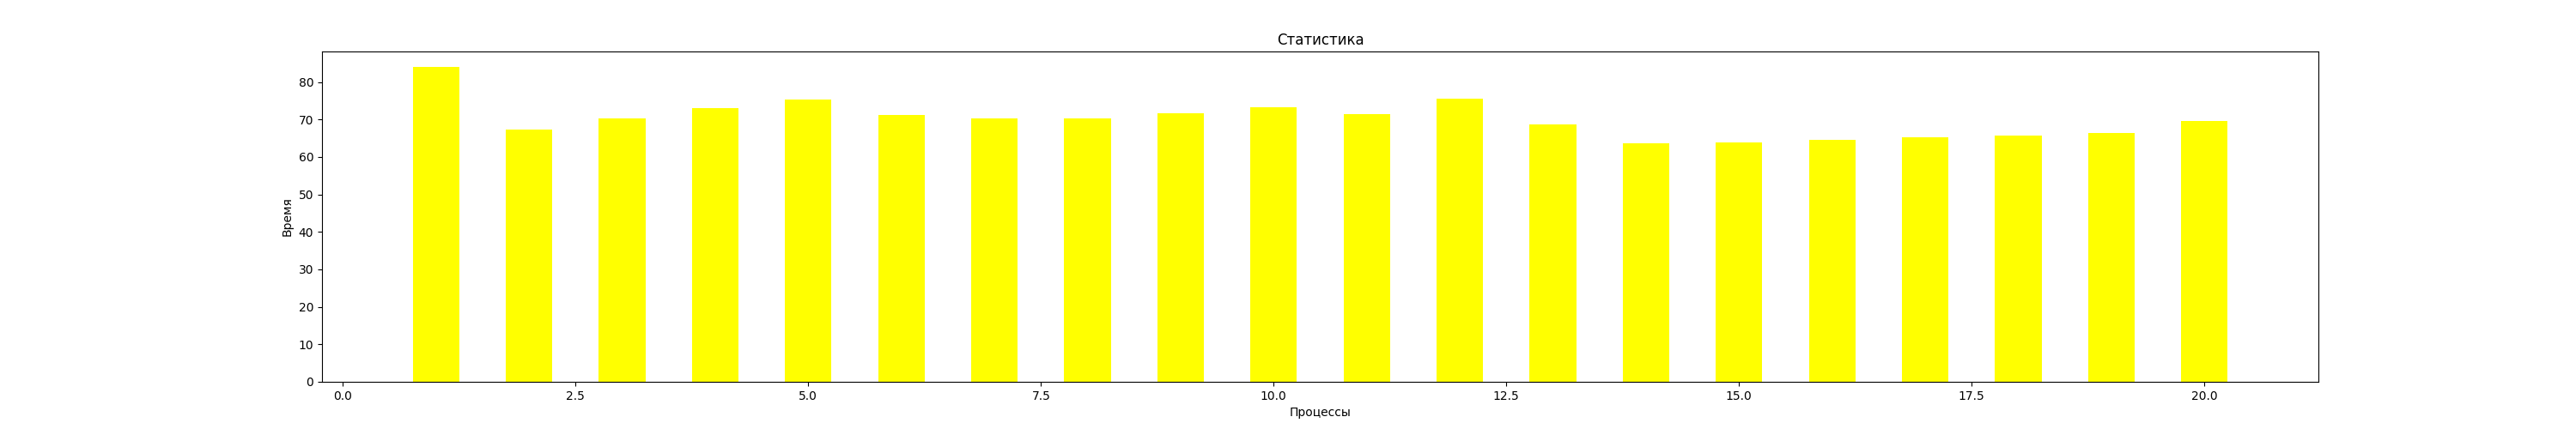

The data file committed next to this chart (first rows):
1, 83.93577933311462
2, 67.39
3, 70.17
4, 72.95
5, 75.35
6, 71.09
7, 70.28
8, 70.36
9, 71.62
10, 73.27
11, 71.49
12, 75.51
13, 68.77
14, 63.61
15, 63.9
16, 64.61
17, 65.19
18, 65.6
19, 66.5
20, 69.7
